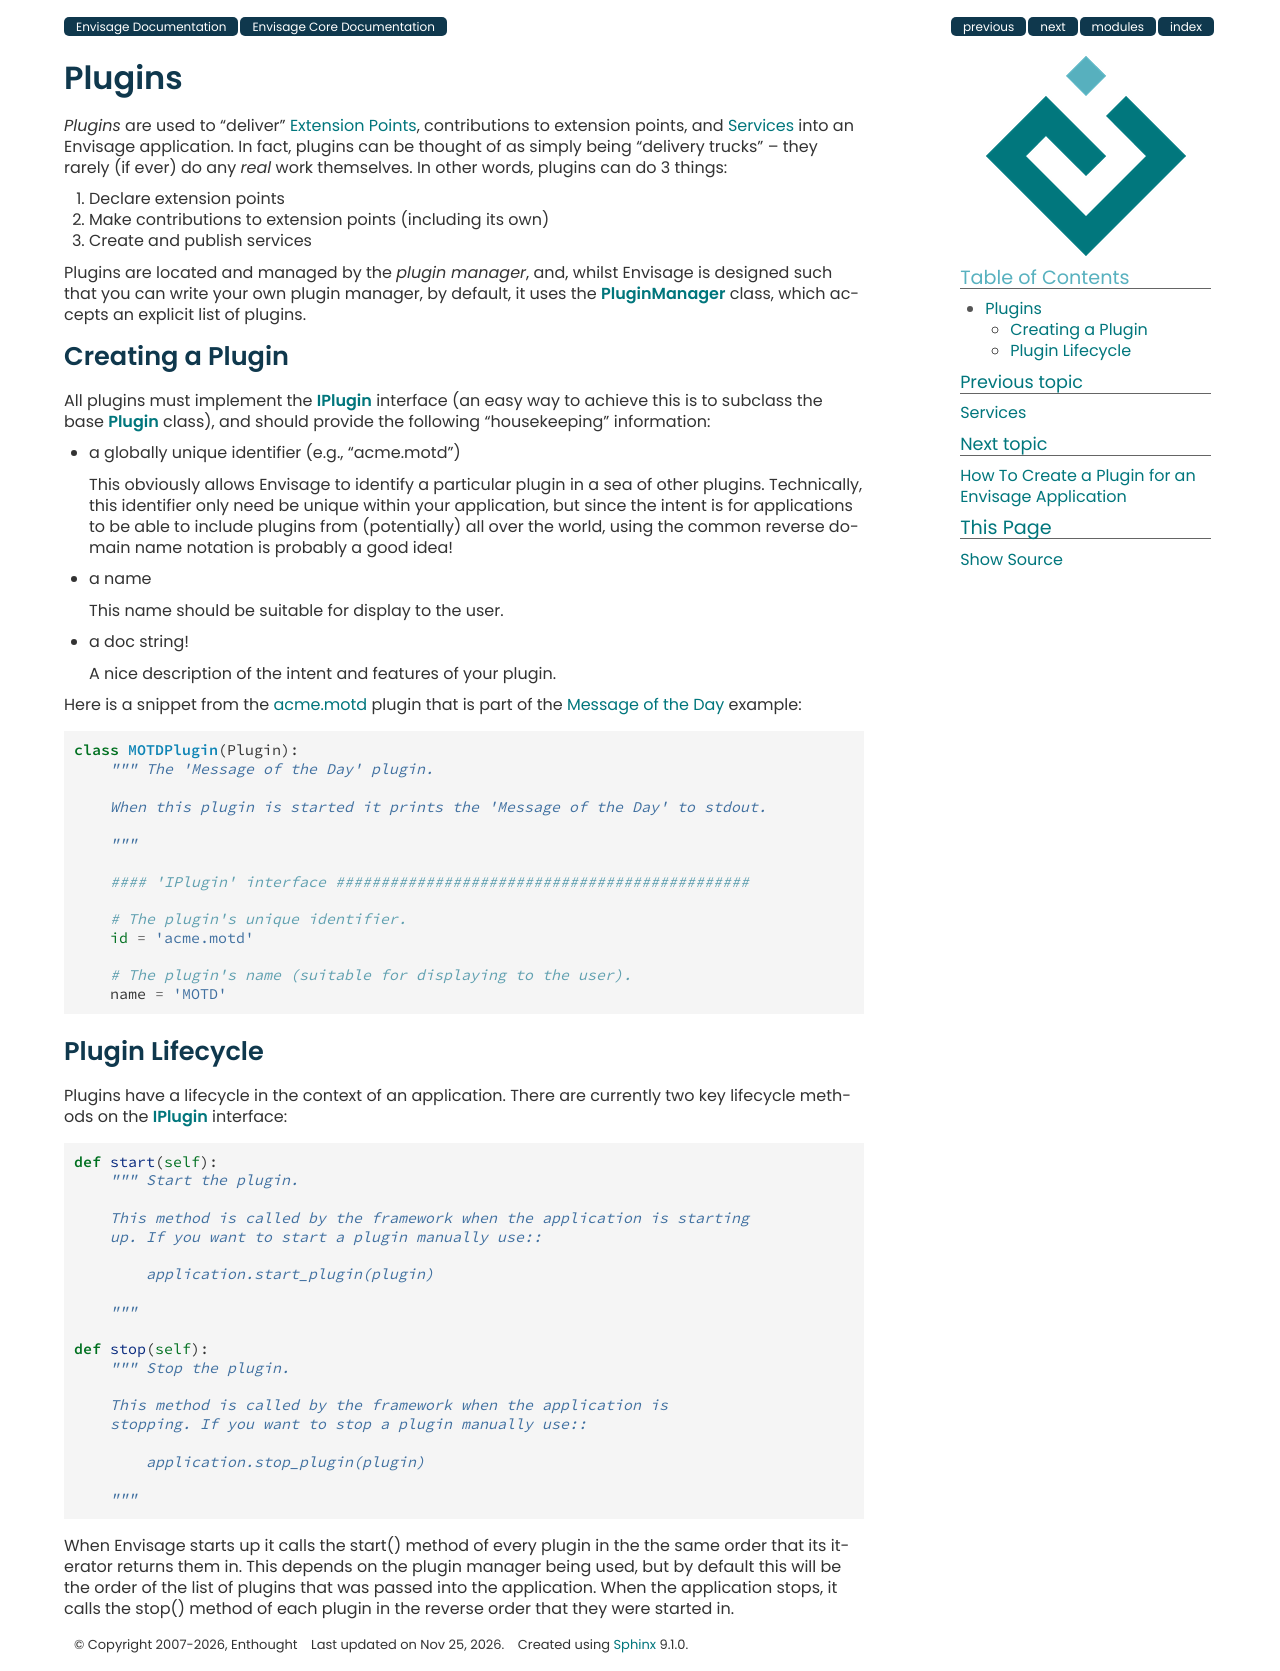

repository: enthought/envisage · page: envisage_core_documentation/plugins.html · generator: sphinx

Plugins
=======

*Plugins* are used to "deliver" `Extension Points`_, contributions to extension
points, and Services_ into an Envisage application. In fact, plugins can be
thought of as simply being "delivery trucks" -- they rarely (if ever) do any
*real* work themselves. In other words, plugins can do 3 things:

1) Declare extension points
2) Make contributions to extension points (including its own)
3) Create and publish services

Plugins are located and managed by the *plugin manager*, and, whilst Envisage
is designed such that you can write your own plugin manager, by default, it
uses an implementation based on `Python Eggs`_.

Creating a Plugin
-----------------

All plugins must implement the IPlugin_ interface (an easy way to achieve this
is to subclass the base Plugin_ class), and should provide the following
"housekeeping" information:

- a globally unique identifier (e.g., "acme.motd")

  This obviously allows Envisage to identify a particular plugin in a sea of
  other plugins. Technically, this identifier only need be unique within your
  application, but since the intent is for applications to be able to include
  plugins from (potentially) all over the world, using the common reverse
  domain name notation is probably a good idea!

- a name

  This name should be suitable for display to the user.

- a doc string!

  A nice description of the intent and features of your plugin.

Here is a snippet from the `acme.motd`_ plugin that is part of the `Message of
the Day`_ example::

    class MOTDPlugin(Plugin):
        """ The 'Message of the Day' plugin.

	When this plugin is started it prints the 'Message of the Day' to stdout.

        """

        #### 'IPlugin' interface ##############################################

        # The plugin's unique identifier.
        id = 'acme.motd'

        # The plugin's name (suitable for displaying to the user).
        name = 'MOTD'

Plugin Lifecycle
----------------

Plugins have a lifecycle in the context of an application. There are currently
two key lifecycle methods on the IPlugin_ interface::

    def start(self):
        """ Start the plugin.

        This method is called by the framework when the application is starting
        up. If you want to start a plugin manually use::

          application.start_plugin(plugin)

        """

    def stop(self):
        """ Stop the plugin.

        This method is called by the framework when the application is
        stopping. If you want to stop a plugin manually use::

          application.stop_plugin(plugin)

        """

When Envisage starts up it calls the start() method of every plugin in the
the same order that its iterator returns them in. This depends on the plugin
manager being used, but by default this will be either a) the order of the list
of plugins that was passed into the application or b) the order of the plugins
based on egg dependencies. When the application stops, it calls the stop()
method of each plugin in the reverse order that they were started in.


.. _`Extension Points`: extension_points.html
.. _`Python Eggs`: http://peak.telecommunity.com/DevCenter/PythonEggs
.. _Services: services.html

.. _acme.motd: https://svn.enthought.com/enthought/browser/EnvisageCore/trunk/examples/MOTD/src/acme.motd/setup.py

.. _acme.motd.software_quotes: https://svn.enthought.com/enthought/browser/EnvisageCore/trunk/examples/MOTD/src/acme.motd.software_quotes/setup.py

.. _IPlugin: https://svn.enthought.com/enthought/browser/EnvisageCore/trunk/enthought/envisage/i_plugin.py

.. _`Message of the Day`: https://svn.enthought.com/enthought/browser/EnvisageCore/trunk/examples/MOTD

.. _MOTD: https://svn.enthought.com/enthought/browser/EnvisageCore/trunk/examples/MOTD/src/acme.motd/acme/motd/motd.py

.. _MOTDPlugin: https://svn.enthought.com/enthought/browser/EnvisageCore/trunk/examples/MOTD/acme.motd/acme/motd/motd_plugin.py

.. _Plugin: https://svn.enthought.com/enthought/browser/EnvisageCore/trunk/enthought/envisage/plugin.py
